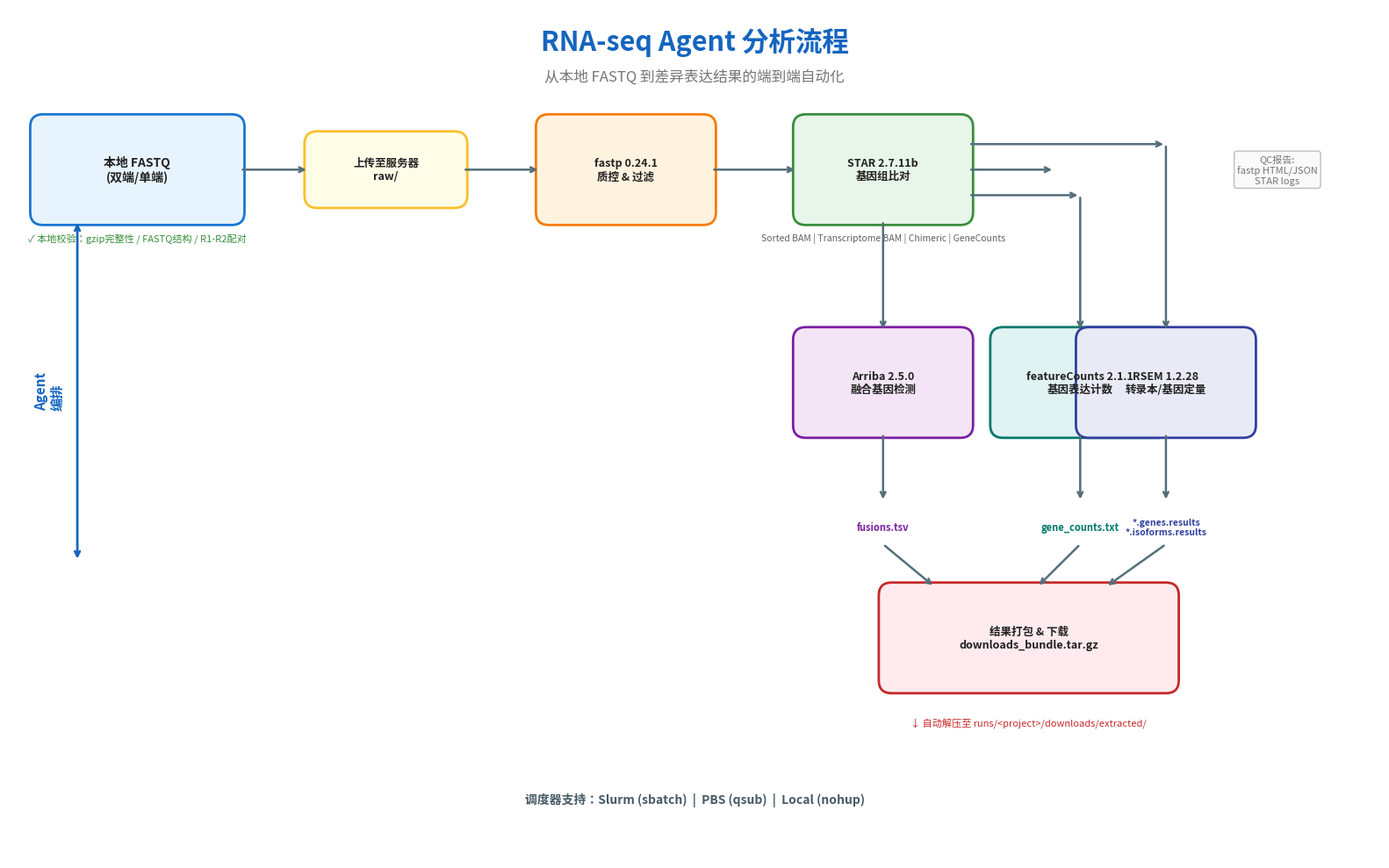

Recreate this plot in Python. (Note: this script raises an exception after producing the figure.)
#!/usr/bin/env python3
"""
Generate a high-resolution RNA-seq pipeline flowchart for PPT.
"""
import matplotlib
matplotlib.use('Agg')
import matplotlib.pyplot as plt
import matplotlib.patches as mpatches
from matplotlib.patches import FancyBboxPatch, FancyArrowPatch
import numpy as np

# Setup high-res figure
fig, ax = plt.subplots(1, 1, figsize=(16, 10), dpi=300)
ax.set_xlim(0, 16)
ax.set_ylim(0, 10)
ax.axis('off')

# Color scheme (professional blue/teal)
colors = {
    'local': '#E8F4FD',
    'local_border': '#1976D2',
    'qc': '#FFF3E0',
    'qc_border': '#F57C00',
    'align': '#E8F5E9',
    'align_border': '#388E3C',
    'fusion': '#F3E5F5',
    'fusion_border': '#7B1FA2',
    'count': '#E0F2F1',
    'count_border': '#00796B',
    'quant': '#E8EAF6',
    'quant_border': '#303F9F',
    'output': '#FFEBEE',
    'output_border': '#C62828',
    'arrow': '#546E7A',
    'title': '#1565C0',
}

def draw_box(ax, x, y, w, h, text, facecolor, edgecolor, fontsize=9, bold=False):
    box = FancyBboxPatch((x, y), w, h, boxstyle="round,pad=0.05,rounding_size=0.15",
                          facecolor=facecolor, edgecolor=edgecolor, linewidth=2)
    ax.add_patch(box)
    weight = 'bold' if bold else 'normal'
    ax.text(x + w/2, y + h/2, text, ha='center', va='center', fontsize=fontsize,
            weight=weight, color='#212121', wrap=True)

def draw_arrow(ax, x1, y1, x2, y2, color='#546E7A'):
    ax.annotate('', xy=(x2, y2), xytext=(x1, y1),
                arrowprops=dict(arrowstyle='->', color=color, lw=1.8,
                                connectionstyle='arc3,rad=0'))

# Title
ax.text(8, 9.6, 'RNA-seq Agent 分析流程', ha='center', va='center', fontsize=22,
        weight='bold', color=colors['title'])
ax.text(8, 9.2, '从本地 FASTQ 到差异表达结果的端到端自动化', ha='center', va='center',
        fontsize=12, color='#757575')

# Row 1: Local data
draw_box(ax, 0.3, 7.5, 2.4, 1.2, '本地 FASTQ\n(双端/单端)', colors['local'], colors['local_border'], 10, True)
draw_arrow(ax, 2.7, 8.1, 3.5, 8.1)

# Row 1: Upload
draw_box(ax, 3.5, 7.7, 1.8, 0.8, '上传至服务器\nraw/', '#FFFDE7', '#FBC02D', 9, True)
draw_arrow(ax, 5.3, 8.1, 6.2, 8.1)

# Row 1: Validation badge
ax.text(1.5, 7.3, '✓ 本地校验：gzip完整性 / FASTQ结构 / R1-R2配对', ha='center', va='center',
        fontsize=8, color='#388E3C', style='italic')

# Row 2: Pipeline steps (main horizontal flow)
# fastp
draw_box(ax, 6.2, 7.5, 2.0, 1.2, 'fastp 0.24.1\n质控 & 过滤', colors['qc'], colors['qc_border'], 9, True)
draw_arrow(ax, 8.2, 8.1, 9.2, 8.1)

# STAR
draw_box(ax, 9.2, 7.5, 2.0, 1.2, 'STAR 2.7.11b\n基因组比对', colors['align'], colors['align_border'], 9, True)
draw_arrow(ax, 11.2, 8.1, 12.2, 8.1)

# Outputs from STAR
ax.text(10.2, 7.3, 'Sorted BAM | Transcriptome BAM | Chimeric | GeneCounts', ha='center', va='center',
        fontsize=7.5, color='#616161')

# Branching from STAR outputs
# Branch 1: Arriba (fusion)
draw_arrow(ax, 10.2, 7.5, 10.2, 6.2)
draw_box(ax, 9.2, 5.0, 2.0, 1.2, 'Arriba 2.5.0\n融合基因检测', colors['fusion'], colors['fusion_border'], 9, True)
draw_arrow(ax, 10.2, 5.0, 10.2, 4.2)
ax.text(10.2, 3.9, 'fusions.tsv', ha='center', va='center', fontsize=8, color=colors['fusion_border'], weight='bold')

# Branch 2: featureCounts
draw_arrow(ax, 11.2, 7.8, 12.5, 7.8)
draw_arrow(ax, 12.5, 7.8, 12.5, 6.2)
draw_box(ax, 11.5, 5.0, 2.0, 1.2, 'featureCounts 2.1.1\n基因表达计数', colors['count'], colors['count_border'], 9, True)
draw_arrow(ax, 12.5, 5.0, 12.5, 4.2)
ax.text(12.5, 3.9, 'gene_counts.txt', ha='center', va='center', fontsize=8, color=colors['count_border'], weight='bold')

# Branch 3: RSEM
draw_arrow(ax, 11.2, 8.4, 13.5, 8.4)
draw_arrow(ax, 13.5, 8.4, 13.5, 6.2)
draw_box(ax, 12.5, 5.0, 2.0, 1.2, 'RSEM 1.2.28\n转录本/基因定量', colors['quant'], colors['quant_border'], 9, True)
draw_arrow(ax, 13.5, 5.0, 13.5, 4.2)
ax.text(13.5, 3.9, '*.genes.results\n*.isoforms.results', ha='center', va='center', fontsize=7.5, color=colors['quant_border'], weight='bold')

# Result bundle
draw_box(ax, 10.2, 2.0, 3.4, 1.2, '结果打包 & 下载\ndownloads_bundle.tar.gz', colors['output'], colors['output_border'], 9, True)

# Arrows to bundle
draw_arrow(ax, 10.2, 3.7, 10.8, 3.2)
draw_arrow(ax, 12.5, 3.7, 12.0, 3.2)
draw_arrow(ax, 13.5, 3.7, 12.8, 3.2)

# Local extraction
ax.text(11.9, 1.6, '↓ 自动解压至 runs/<project>/downloads/extracted/', ha='center', va='center',
        fontsize=8, color=colors['output_border'])

# Bottom: HPC submission info
ax.text(8, 0.7, '调度器支持：Slurm (sbatch)  |  PBS (qsub)  |  Local (nohup)',
        ha='center', va='center', fontsize=10, color='#455A64', weight='bold')

# Side annotation: Agent orchestration
ax.text(0.3, 5.5, 'Agent\n编排', ha='left', va='center', fontsize=11, color='#1565C0', weight='bold',
        rotation=90)
ax.annotate('', xy=(0.8, 7.5), xytext=(0.8, 3.5),
            arrowprops=dict(arrowstyle='<->', color='#1565C0', lw=2))

# Right side: QC outputs
ax.text(14.8, 8.1, 'QC报告:\nfastp HTML/JSON\nSTAR logs', ha='center', va='center',
        fontsize=8, color='#757575', style='italic',
        bbox=dict(boxstyle='round,pad=0.3', facecolor='#FAFAFA', edgecolor='#BDBDBD'))

plt.tight_layout()
fig.savefig('D:/文件/研究生/Agent/SysuccRNAseqAgent-master/runs/rnaseq_pipeline_flowchart.png',
            bbox_inches='tight', dpi=300, facecolor='white', edgecolor='none')
plt.close()
print("Flowchart saved successfully.")
